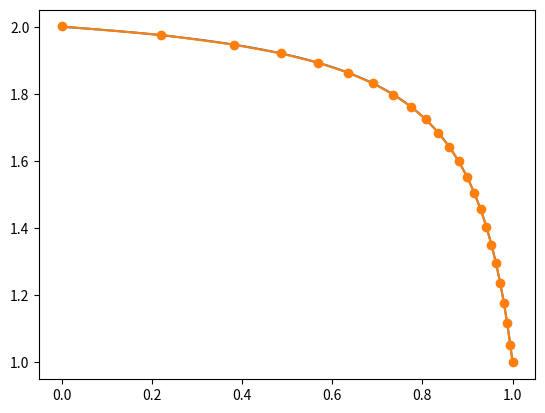
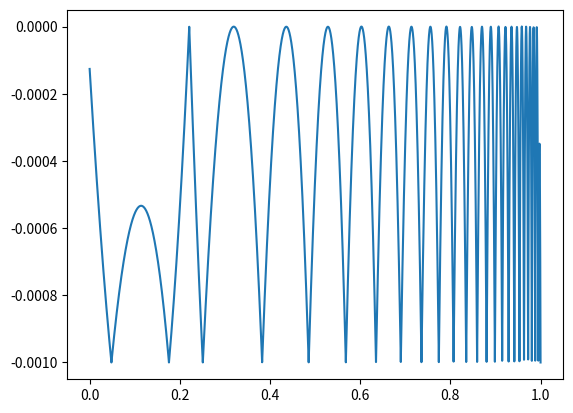

These figures' Python source, in order:
#!/usr/bin/python3
# -*- coding: utf-8 -*-

import numpy as np
import math
from scipy import interpolate
import matplotlib.pyplot as plt
import time
from numpy.polynomial import polynomial as poly

def lfit(*args):
    return poly.Polynomial.fit(*args)

class Data():
    def __init__(self,x_data=None,y_data=None,n_data=None, b = 3):
        if x_data:
            self.x_data = x_data
            self.n_data = len(self.x_data)
            self.y_data = y_data if y_data else self.reference(self.x_data,b)
        else:
            self.n_data = int(1e5) if not n_data else int(n_data)
            self.x_data = np.linspace(0,1,int(self.n_data))
            self.y_data = self.reference(self.x_data,b)

        self.x_compressed = [0]
        self.y_compressed = []
    #─────────────────────────────────────────────────────────────────── 
    def reference(self, x,c):
        # Setting up the reference data
        return 2 - x/ (1+c-c*x)
        # return np.sin(x*c*4)+3
    #───────────────────────────────────────────────────────────────────
    def compress(self,atol=1e-5):
        """Compresses the data"""
        t_start = time.perf_counter()

        x_slice = self.x_data
        y_slice = self.y_data
        limit = self.n_data - 2
        self.atol = atol
        #───────────────────────────────────────────────────────────────
        def initial_f2zero(n):
            n = int(n) + 2
            x = x_slice[:n]
            y = y_slice[:n]
            fit = lfit(x, y, 1)
            return max(abs(fit(x)-y)) - self.atol, fit
        #───────────────────────────────────────────────────────────────
        y_range = max(y_slice) - min(y_slice)
        estimate = int(limit * (self.atol/y_range)**0.5) + 1
        n2, fit = droot(initial_f2zero,
                   - self.atol,
                   estimate,
                   limit)
        
        self.y_compressed.append(fit(0))
        #───────────────────────────────────────────────────────────────
        def f2zero(n,xs, ys, x0, y0):
            n = int(n)+1
            xd = xs[:n]
            yd = ys[:n]
            a = (ys[n] - y0)/(xs[n] - x0)
            fit = lambda x: a*(x-x0) + y0
            return max(abs(fit(xs[:n])- ys[:n]))-self.atol , fit
        #───────────────────────────────────────────────────────────────
        
        while n2 < limit :
            x1 = (x_slice[n2] + x_slice[n2+1])/2
            self.x_compressed.append(x1)
            y1 = fit(self.x_compressed[-1])
            self.y_compressed.append(y1)
            x_slice = x_slice[n2+1:]
            y_slice = y_slice[n2+1:]

            limit = limit - n2 - 1
            scaler = (self.atol/(max(y_slice) - min(y_slice)))**0.5
            estimate = int(limit*scaler) if scaler<1 else limit

            n2, fit = droot(lambda n: f2zero(n, x_slice, y_slice, x1, y1),
                            -self.atol, estimate, limit)

        self.x_compressed.append(x_slice[-1])
        self.y_compressed.append(fit(self.x_compressed[-1]))

        self.x_compressed = np.array(self.x_compressed)
        self.y_compressed = np.array(self.y_compressed)
        t = time.perf_counter()-t_start
        print("Compression time\t%.3f s" % t)
        print(len(self.x_compressed))
        compression_factor = 1 - len(self.x_compressed)/len(self.x_data)
        print("Compression factor\t%.3f %%" % (compression_factor*1e2))
    #───────────────────────────────────────────────────────────────
    def simplecompress(self,atol=1e-5):

        t_start = time.perf_counter()

        x_slice = self.x_data
        y_slice = self.y_data
        limit = self.n_data - 2
        self.atol = atol
        #───────────────────────────────────────────────────────────────
        def f2zero(n,xs, ys):
            n = int(n)+2
            a = (ys[n] - ys[0])/(xs[n] - xs[0])
            fit = lambda x: a*(x-xs[0]) + ys[0]
            return max(abs(fit(xs[:n])- ys[:n]))-self.atol , fit
        #───────────────────────────────────────────────────────────────
        n2 = -1
        while n2 < limit :
            self.x_compressed.append(x_slice[n2+1])
            self.y_compressed.append(y_slice[n2+1])
            x_slice = x_slice[n2+1:]
            y_slice = y_slice[n2+1:]

            y_range = max(y_slice) - min(y_slice)

            limit = limit - n2 - 2

            estimate = int(limit * (self.atol/y_range)**0.5)+1
        

            n2, fit = droot(lambda n: f2zero(n, x_slice, y_slice),
                            -self.atol, estimate, limit)
        #───────────────────────────────────────────────────────────────
        self.x_compressed.append(x_slice[-1])
        self.y_compressed.append(fit(self.x_compressed[-1]))


        self.x_compressed = np.array(self.x_compressed)
        self.y_compressed = np.array(self.y_compressed)
        t = time.perf_counter()-t_start
        print("Compression time\t%.3f s" % t)
        print(len(self.x_compressed))
        compression_factor = 1 - len(self.x_compressed)/len(self.x_data)
        print("Compression factor\t%.3f %%" % (compression_factor*1e2))

    #───────────────────────────────────────────────────────────────────
    def make_lerp(self):
        self.lerp = interpolate.interp1d(self.x_compressed,
                                         self.y_compressed,
                                         assume_sorted=True)
    #───────────────────────────────────────────────────────────────────
    def residual(self):
        """Error residuals"""
        return self.lerp(self.x_data) - self.y_data


# Given atol and Delta_y, 
# in the best case 1 line would be enough 
# and in the worst case Delta_y / atol.
#
# Geometric mean between these would maybe be good choice,
# so likely around n_lines ~ sqrt(Delta_y / atol)
# meaning delta_x ~ Delta_x * sqrt(atol / Delta_y)
# 
# When this is normalised so Delta_y = 1 and Delta_x = n,
# delta_x ~ n * sqrt(atol)

###═════════════════════════════════════════════════════════════════════
def interval2(f,x1,y1,x2,y2):
    """Returns the last x where f(x)<0
    lerp"""
    
    while x2 - x1 > 2:

        xn = round((x1-y1/(y2-y1)*(x2-x1) + (x2+ x1)/2)/2) # Getting best fit
        # Linear estimation

        if xn == x1:    # To stop repetition in close cases
            xn += 1
        elif xn == x2:
            xn -= 1

        yn, fit = f(xn)
        if yn > 0:
            x2, y2 = xn, yn
        else: 
            x1, y1 = xn, yn

    if x2 - x1 == 2:

        yn, fit = f(x1+1)
        return (x1, fit) if yn >0 else (x1+1, fit)
    else:

        _, fit = f(x1)
        return (x1, fit)

def droot(f, y0, x2, limit):
    """Finds the upper limit to interval
    Limited 2nd degree polynomial
    
    Prediction heuristic 2
        Function is approximately a*x^2 - atol
        Fitting a*x1^2 - atol = y1 -> a = (y1+atol)/x1^2
        Root a*x^2 -atol = 0 -> x = sqrt(atol/a) 
        Root a*xp^2 -atol = 0 -> 
        xp = sqrt(atol/((y1+atol)/x1^2)) = x1 * sqrt(atol/(y1+atol))
        = x1 / sqrt(y1/atol+1) 
        """
    x1 = 0
    y1 = y0

    y2, fit = f(x2)
    while y2 < 0:
        x1, y1 = x2, y2
        x2 *= 2 # int((x2 + x2 / (1-y2/(y0))**0.5)/2)+1
        if x2 >= limit:
            y2, fit = f(limit)
            if y2<0:
                return limit, fit
            else:
                x2 = limit
                break
        y2, fit = f(x2)
    return interval2(f,x1, y1, x2, y2)
###═════════════════════════════════════════════════════════════════════
data = Data(n_data=1e5,b=10)

data.compress(atol=1e-3)

plt.figure()
plt.plot(data.x_data,data.y_data)
plt.plot(data.x_compressed,data.y_compressed,"-o")

data.make_lerp()
data.residual
plt.figure()

tol = abs(data.residual())-data.atol

plt.plot(data.x_data,tol)

data2 = Data(n_data=1e5,b=10)

data2.simplecompress(atol=1e-3)


plt.show()